6-way image classification set "data" from GitHub (cheikhahmedtidiane/atelier_prepa_donnees_images); label vocabulary: cardboard, glass, metal, paper, plastic, trash.

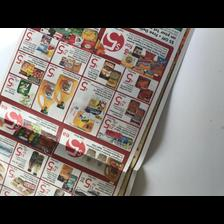
Label: paper

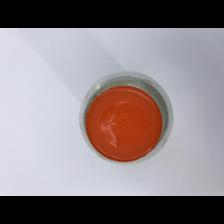
Label: plastic

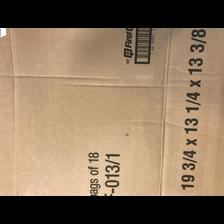
Label: cardboard

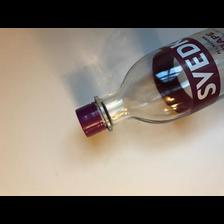
Label: glass

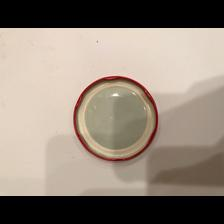
Label: metal

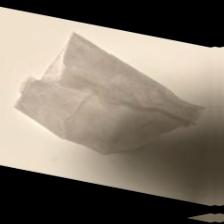
Label: trash
